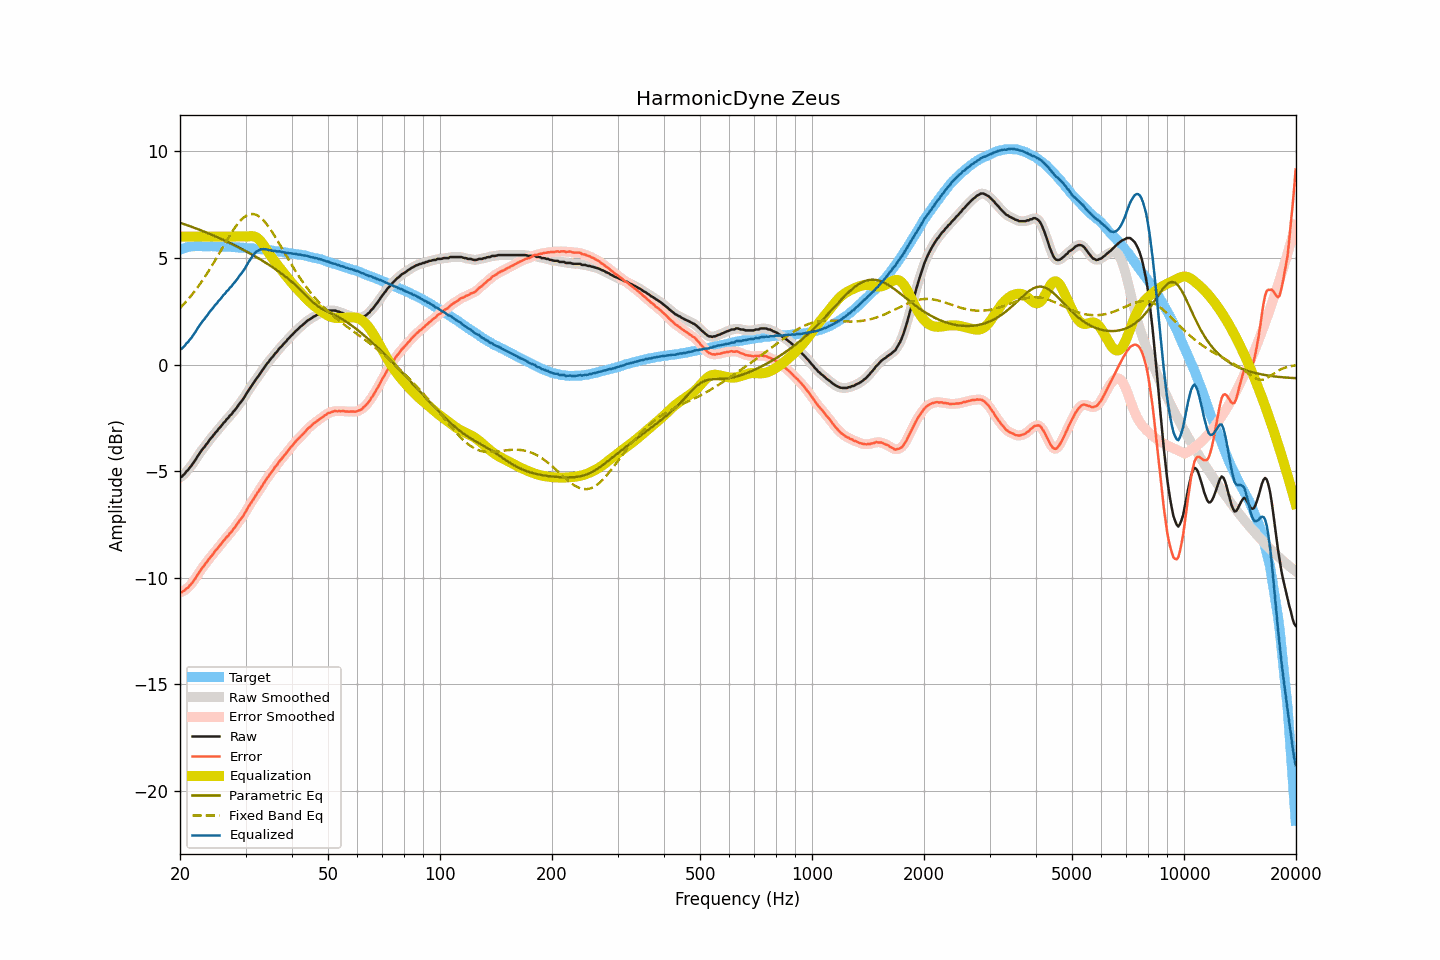

Data behind this chart, as committed beside it:
frequency, raw, smoothed, error, error_smoothed, equalization, parametric_eq, fixed_band_eq, equalized_raw, equalized_smoothed, target
20.00, -5.28, -5.29, -10.66, -10.67, 6.00, 6.65, 2.65, 0.72, 0.71, 5.38
20.20, -5.27, -5.24, -10.68, -10.66, 6.00, 6.62, 2.73, 0.73, 0.76, 5.41
20.40, -5.19, -5.19, -10.63, -10.62, 6.00, 6.60, 2.81, 0.81, 0.81, 5.44
20.61, -5.12, -5.11, -10.58, -10.58, 6.00, 6.57, 2.89, 0.88, 0.89, 5.46
20.81, -5.01, -5.02, -10.50, -10.51, 6.00, 6.55, 2.97, 0.99, 0.98, 5.49
21.02, -4.95, -4.94, -10.47, -10.45, 6.00, 6.52, 3.06, 1.05, 1.06, 5.52
21.23, -4.84, -4.84, -10.37, -10.38, 6.00, 6.49, 3.14, 1.16, 1.16, 5.53
21.44, -4.76, -4.75, -10.29, -10.29, 6.00, 6.46, 3.24, 1.24, 1.25, 5.54
21.66, -4.65, -4.65, -10.20, -10.19, 6.00, 6.44, 3.33, 1.35, 1.35, 5.55
21.87, -4.54, -4.54, -10.08, -10.09, 6.00, 6.41, 3.42, 1.46, 1.46, 5.55
22.09, -4.43, -4.42, -9.98, -9.97, 6.00, 6.38, 3.52, 1.57, 1.58, 5.56
22.31, -4.30, -4.30, -9.85, -9.86, 6.00, 6.35, 3.63, 1.70, 1.70, 5.56
22.54, -4.19, -4.19, -9.74, -9.74, 6.00, 6.32, 3.73, 1.81, 1.81, 5.56
22.76, -4.08, -4.08, -9.63, -9.63, 6.00, 6.29, 3.84, 1.92, 1.92, 5.55
22.99, -3.97, -3.98, -9.51, -9.52, 6.00, 6.26, 3.94, 2.03, 2.02, 5.54
23.22, -3.89, -3.88, -9.43, -9.42, 6.00, 6.23, 4.06, 2.11, 2.12, 5.54
23.45, -3.78, -3.78, -9.32, -9.32, 6.00, 6.20, 4.17, 2.22, 2.22, 5.54
23.69, -3.69, -3.68, -9.23, -9.22, 6.00, 6.17, 4.29, 2.31, 2.32, 5.54
23.92, -3.58, -3.58, -9.12, -9.12, 6.00, 6.14, 4.41, 2.42, 2.42, 5.54
24.16, -3.48, -3.49, -9.03, -9.03, 6.00, 6.11, 4.53, 2.52, 2.51, 5.55
24.40, -3.40, -3.39, -8.94, -8.93, 6.00, 6.08, 4.65, 2.60, 2.61, 5.55
24.65, -3.30, -3.30, -8.84, -8.84, 6.00, 6.05, 4.78, 2.70, 2.70, 5.54
24.89, -3.20, -3.21, -8.73, -8.74, 6.00, 6.01, 4.90, 2.80, 2.79, 5.54
25.14, -3.13, -3.11, -8.66, -8.65, 6.00, 5.98, 5.03, 2.87, 2.89, 5.54
25.39, -3.02, -3.03, -8.55, -8.56, 6.00, 5.95, 5.16, 2.98, 2.97, 5.54
25.65, -2.94, -2.93, -8.47, -8.47, 6.00, 5.91, 5.29, 3.06, 3.07, 5.53
25.91, -2.85, -2.85, -8.37, -8.37, 6.00, 5.88, 5.42, 3.15, 3.15, 5.52
26.16, -2.75, -2.76, -8.27, -8.28, 6.00, 5.84, 5.55, 3.25, 3.24, 5.52
26.43, -2.68, -2.67, -8.20, -8.19, 6.00, 5.81, 5.68, 3.32, 3.33, 5.52
26.69, -2.57, -2.58, -8.09, -8.10, 6.00, 5.77, 5.81, 3.43, 3.42, 5.52
26.96, -2.51, -2.50, -8.03, -8.02, 6.00, 5.74, 5.94, 3.49, 3.50, 5.52
27.23, -2.40, -2.41, -7.92, -7.93, 6.00, 5.70, 6.06, 3.60, 3.59, 5.52
27.50, -2.34, -2.33, -7.85, -7.84, 6.00, 5.66, 6.18, 3.66, 3.67, 5.52
27.77, -2.23, -2.23, -7.73, -7.74, 6.00, 5.63, 6.29, 3.77, 3.77, 5.50
28.05, -2.15, -2.15, -7.65, -7.65, 6.00, 5.59, 6.41, 3.85, 3.85, 5.50
28.33, -2.05, -2.04, -7.54, -7.54, 6.00, 5.55, 6.51, 3.95, 3.96, 5.49
28.62, -1.95, -1.95, -7.44, -7.44, 6.00, 5.51, 6.61, 4.05, 4.05, 5.49
28.90, -1.84, -1.85, -7.33, -7.33, 6.00, 5.47, 6.70, 4.16, 4.15, 5.49
29.19, -1.75, -1.75, -7.22, -7.23, 6.00, 5.44, 6.78, 4.25, 4.25, 5.48
29.48, -1.65, -1.64, -7.13, -7.12, 6.00, 5.40, 6.85, 4.35, 4.36, 5.48
29.78, -1.54, -1.53, -7.01, -7.01, 6.00, 5.36, 6.92, 4.46, 4.47, 5.47
30.08, -1.41, -1.41, -6.88, -6.88, 6.00, 5.31, 6.97, 4.59, 4.59, 5.47
30.38, -1.28, -1.29, -6.74, -6.75, 6.01, 5.27, 7.01, 4.73, 4.72, 5.46
30.68, -1.17, -1.17, -6.63, -6.62, 6.01, 5.23, 7.04, 4.85, 4.85, 5.46
30.99, -1.06, -1.06, -6.50, -6.51, 6.02, 5.19, 7.06, 4.96, 4.96, 5.45
31.30, -0.95, -0.95, -6.39, -6.39, 6.02, 5.15, 7.06, 5.07, 5.07, 5.44
31.61, -0.84, -0.84, -6.28, -6.27, 6.01, 5.10, 7.05, 5.17, 5.17, 5.44
31.93, -0.73, -0.73, -6.16, -6.16, 5.98, 5.06, 7.03, 5.25, 5.25, 5.43
32.24, -0.62, -0.62, -6.03, -6.04, 5.94, 5.02, 7.00, 5.32, 5.32, 5.42
32.57, -0.52, -0.51, -5.93, -5.93, 5.88, 4.97, 6.95, 5.36, 5.36, 5.41
32.89, -0.41, -0.41, -5.82, -5.81, 5.80, 4.93, 6.90, 5.39, 5.39, 5.41
33.22, -0.30, -0.30, -5.70, -5.70, 5.71, 4.88, 6.83, 5.41, 5.41, 5.40
33.55, -0.19, -0.18, -5.58, -5.58, 5.60, 4.84, 6.75, 5.41, 5.42, 5.40
33.89, -0.08, -0.08, -5.46, -5.46, 5.49, 4.79, 6.67, 5.41, 5.41, 5.38
34.23, 0.03, 0.02, -5.35, -5.35, 5.37, 4.74, 6.58, 5.40, 5.39, 5.38
34.57, 0.11, 0.12, -5.25, -5.24, 5.25, 4.69, 6.47, 5.36, 5.37, 5.37
34.92, 0.22, 0.21, -5.13, -5.14, 5.14, 4.64, 6.37, 5.36, 5.36, 5.35
35.27, 0.31, 0.31, -5.04, -5.04, 5.04, 4.59, 6.25, 5.35, 5.34, 5.35
35.62, 0.39, 0.40, -4.94, -4.93, 4.93, 4.54, 6.14, 5.32, 5.33, 5.34
35.97, 0.50, 0.49, -4.82, -4.84, 4.83, 4.49, 6.01, 5.33, 5.32, 5.32
... 635 more rows
